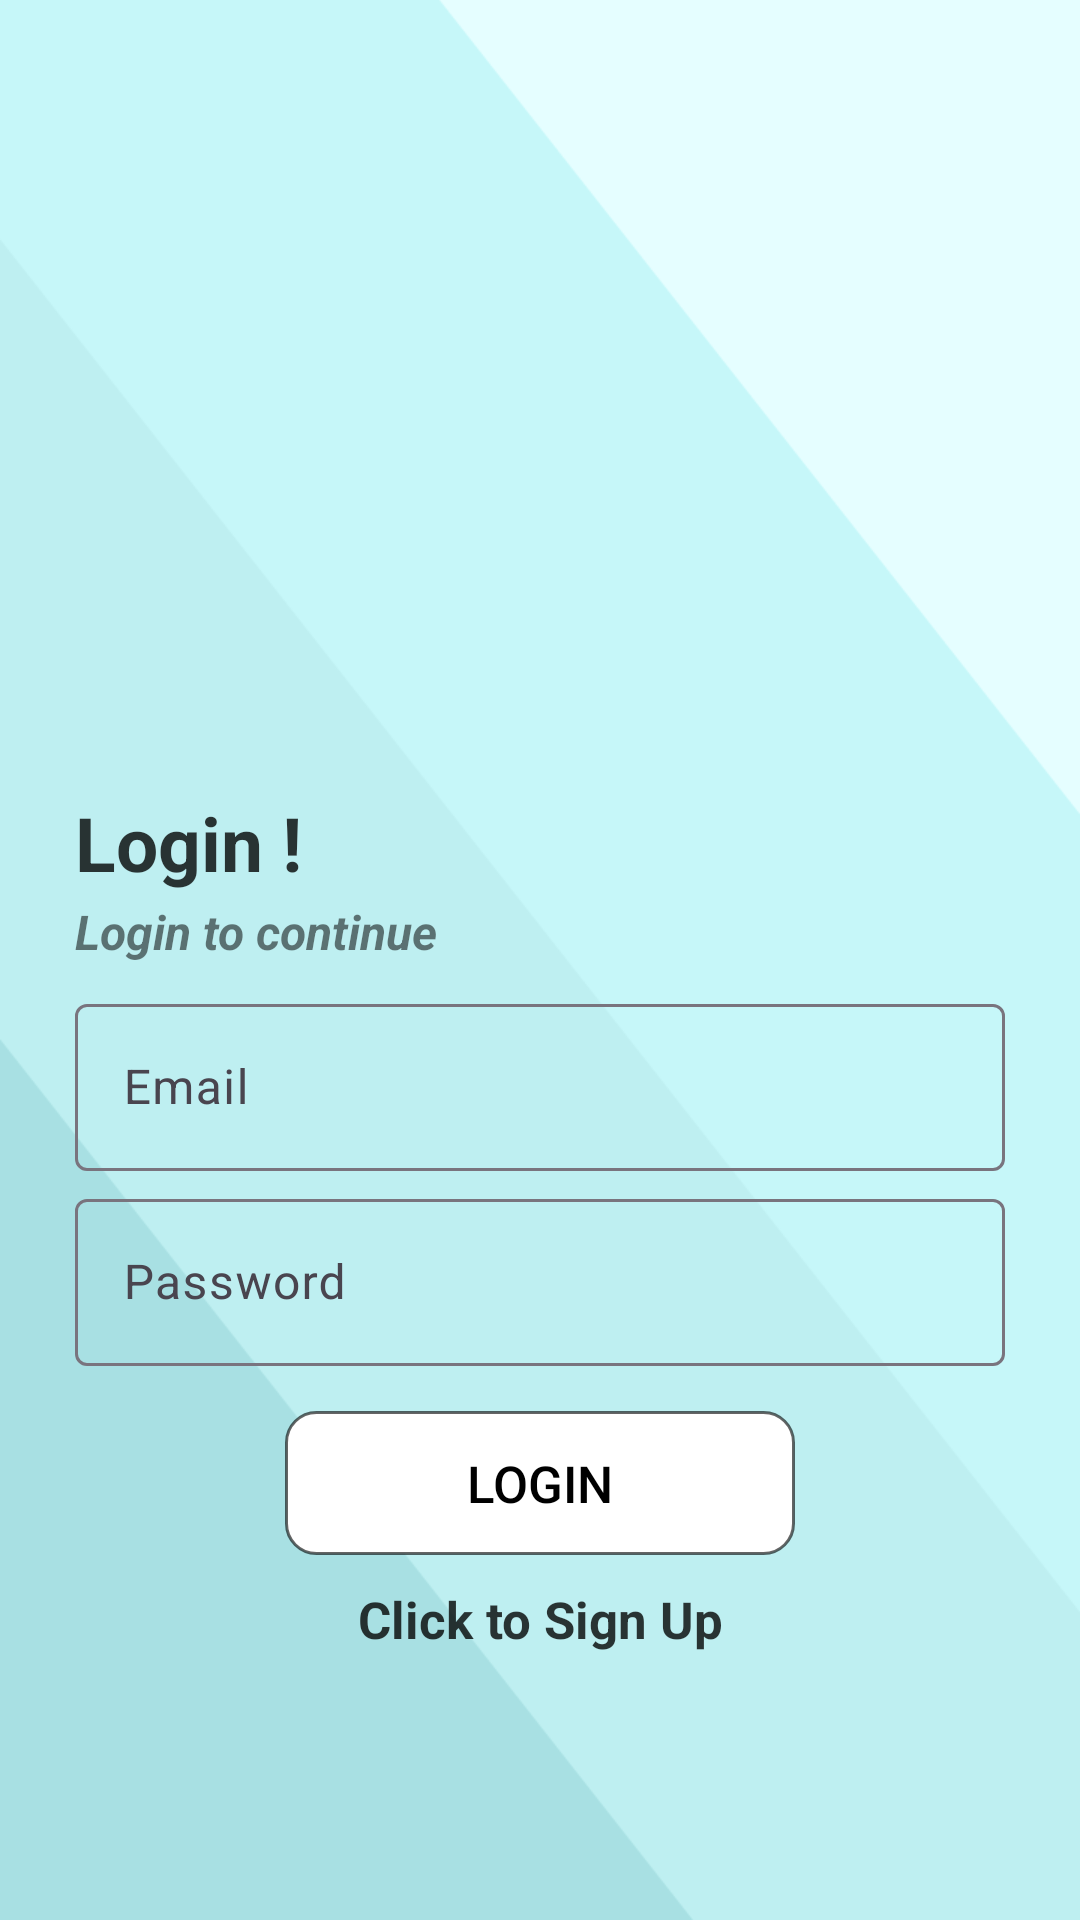

Produce the Android XML layout that renders to this screen, including the resource entries it uses.
<!-- AndroidManifest.xml: application theme Theme.MyApplication1 -->
<!-- res/layout/activity_login.xml -->
<?xml version="1.0" encoding="utf-8"?>
<LinearLayout xmlns:android="http://schemas.android.com/apk/res/android"
    xmlns:app="http://schemas.android.com/apk/res-auto"
    xmlns:tools="http://schemas.android.com/tools"
    android:layout_width="match_parent"
    android:layout_height="match_parent"
    android:orientation="vertical"
    android:background="@drawable/blue1"
    android:gravity="center"
    tools:context=".Login">


    <ImageView
        android:layout_width="160dp"
        android:layout_height="160dp"
        android:src="@drawable/editor"
        android:layout_gravity="center_horizontal"
        android:layout_marginTop="10dp"
        android:layout_marginBottom="5dp"
        />
    <LinearLayout
        android:layout_width="match_parent"
        android:layout_height="wrap_content"
        android:orientation="vertical"
        android:gravity="center"
        android:layout_margin="25dp"
        >
        <TextView
            android:layout_width="match_parent"
            android:layout_height="wrap_content"
            android:text="Login !"
            android:textSize="25sp"
            android:textColor="#C9000000"
            android:textStyle="bold"
            android:layout_marginBottom="2dp"
            />
        <TextView
            android:layout_width="match_parent"
            android:layout_height="wrap_content"
            android:text="Login to continue"
            android:textSize="16sp"
            android:textColor="#86000000"
            android:textStyle="bold|italic"
            android:layout_marginBottom="8dp"
            />

        <com.google.android.material.textfield.TextInputLayout
            android:layout_width="match_parent"
            android:layout_height="wrap_content"
            >
            <com.google.android.material.textfield.TextInputEditText
                android:id="@+id/email"
                android:layout_width="match_parent"
                android:layout_height="match_parent"
                android:hint="Email"
                />
        </com.google.android.material.textfield.TextInputLayout>

        <com.google.android.material.textfield.TextInputLayout
            android:layout_width="match_parent"
            android:layout_height="wrap_content"
            android:layout_marginTop="4dp"
            >
            <com.google.android.material.textfield.TextInputEditText
                android:id="@+id/password"
                android:layout_width="match_parent"
                android:layout_height="match_parent"
                android:hint="Password"
                />
        </com.google.android.material.textfield.TextInputLayout>

        <ProgressBar
            android:id="@+id/progressBar"
            android:layout_width="wrap_content"
            android:layout_height="wrap_content"
            android:layout_marginTop="5dp"
            android:visibility="gone"
            />

        <Button
            android:id="@+id/Btn_login"
            android:layout_width="170dp"
            android:layout_height="wrap_content"
            android:layout_marginTop="15dp"
            android:text="Login"
            android:textSize="17sp"
            android:background="@drawable/border"
            android:textColor="@color/black"
            />

        <TextView
            android:id="@+id/RegisterNow"
            android:layout_width="match_parent"
            android:layout_height="wrap_content"
            android:text="Click to Sign Up"
            android:textColor="#C9000000"
            android:textSize="17sp"
            android:layout_marginTop="10dp"
            android:gravity="center"
            android:textStyle="bold"
            />
    </LinearLayout>
</LinearLayout>
<!-- resources referenced by this layout -->
<resources>
  <color name="black">#000000</color>
  <!-- drawable blue1: png bitmap (drawable, 19867 bytes) -->
  <!-- drawable border (drawable) -->
  <?xml version="1.0" encoding="utf-8"?>
  <shape
      xmlns:android="http://schemas.android.com/apk/res/android">
  
      <solid android:color="#ffffff" />
      <stroke android:width="1dp"
          android:color="#9A000000" />
      <corners android:radius="10dp" />
  </shape>
  <style name="Theme.MyApplication1" parent="Base.Theme.MyApplication1" />
  <style name="Base.Theme.MyApplication1" parent="Theme.Material3.DayNight.NoActionBar">
          
          
          <item name="colorPrimary">@color/colorPrimary</item>
          <item name="colorPrimaryDark">@color/colorPrimaryDark</item>
          <item name="colorAccent">@color/colorAccent</item>
  
  
      </style>
  <color name="colorPrimary">#7df9ff</color>
  <color name="colorPrimaryDark">#08e8de</color>
  <color name="colorAccent">#80daeb</color>
</resources>
